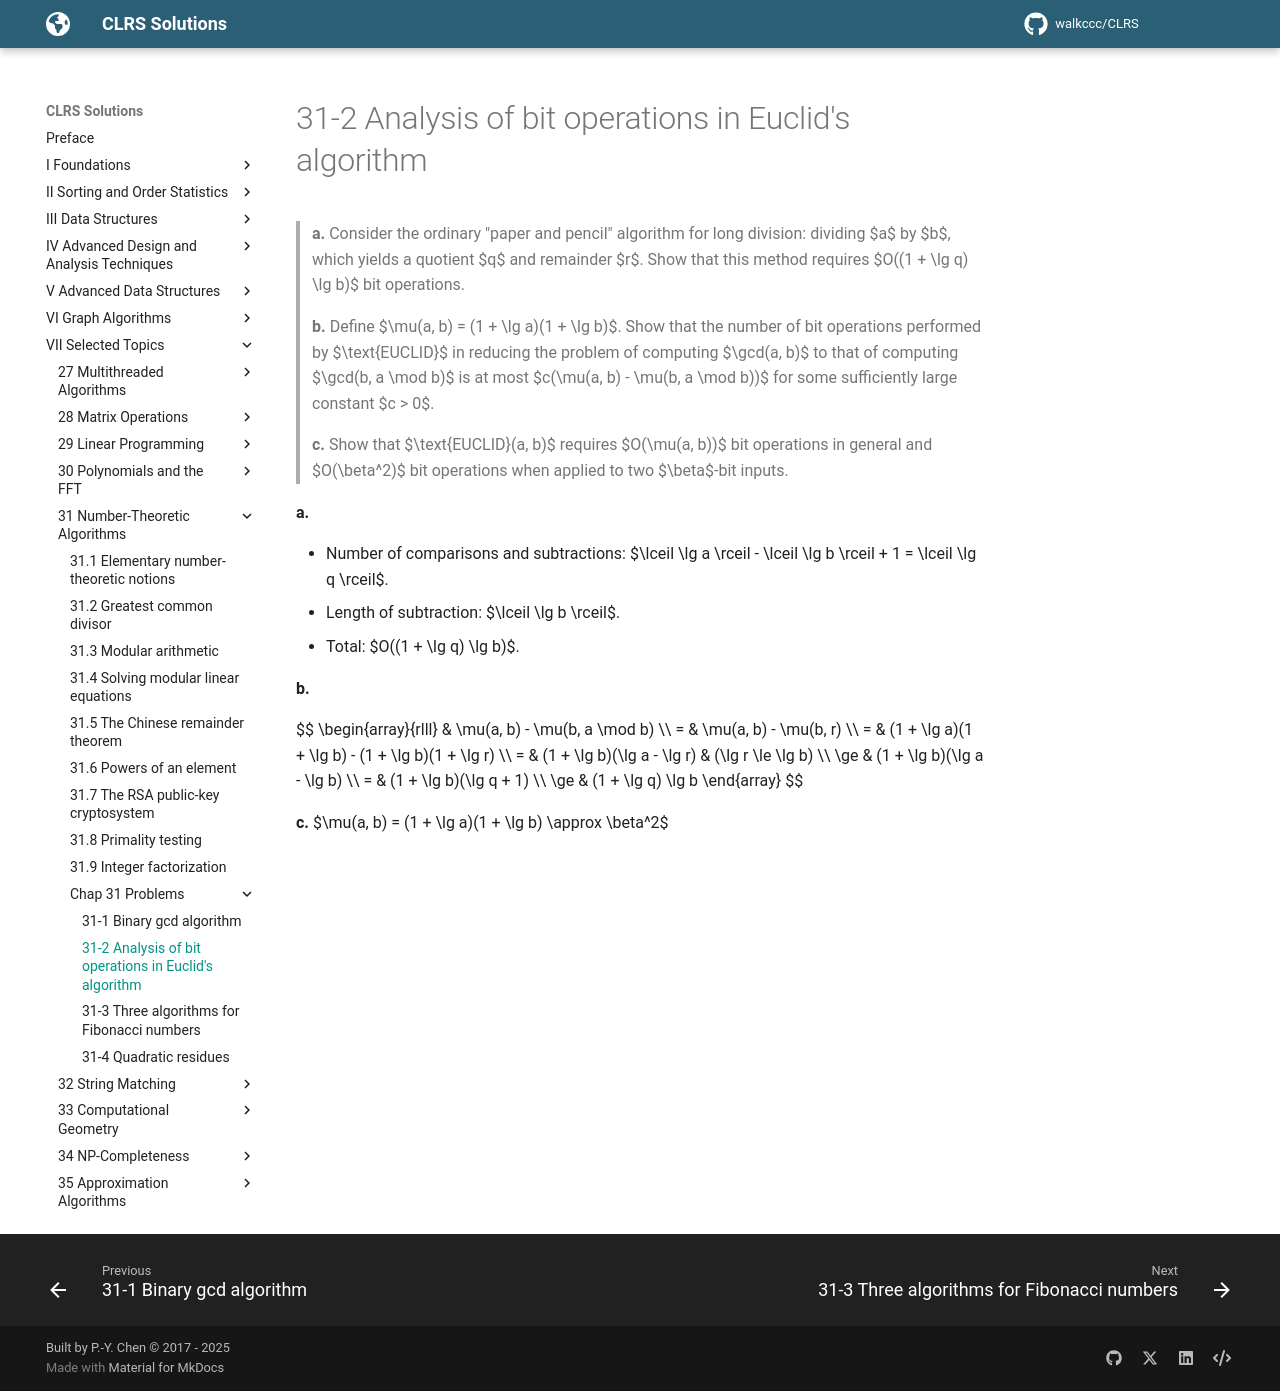

repository: walkccc/CLRS · page: Chap31/Problems/31-2/index.html · generator: mkdocs

> **a.** Consider the ordinary "paper and pencil" algorithm for long division: dividing $a$ by $b$, which yields a quotient $q$ and remainder $r$. Show that this method requires $O((1 + \lg q) \lg b)$ bit operations.
>
> **b.** Define $\mu(a, b) = (1 + \lg a)(1 + \lg b)$. Show that the number of bit operations performed by $\text{EUCLID}$ in reducing the problem of computing $\gcd(a, b)$ to that of computing $\gcd(b, a \mod b)$ is at most $c(\mu(a, b) - \mu(b, a \mod b))$ for some sufficiently large constant $c > 0$.
>
> **c.** Show that $\text{EUCLID}(a, b)$ requires $O(\mu(a, b))$ bit operations in general and $O(\beta^2)$ bit operations when applied to two $\beta$-bit inputs.

**a.**

- Number of comparisons and subtractions: $\lceil \lg a \rceil - \lceil \lg b \rceil + 1 = \lceil \lg q \rceil$.
- Length of subtraction: $\lceil \lg b \rceil$.
- Total: $O((1 + \lg q) \lg b)$.

**b.**

$$
\begin{array}{rlll}
    & \mu(a, b) - \mu(b, a \mod b) \\\\
  = & \mu(a, b) - \mu(b, r) \\\\
  = & (1 + \lg a)(1 + \lg b) - (1 + \lg b)(1 + \lg r) \\\\
  = & (1 + \lg b)(\lg a - \lg r) & (\lg r \le \lg b) \\\\
\ge & (1 + \lg b)(\lg a - \lg b) \\\\
  = & (1 + \lg b)(\lg q + 1) \\\\
\ge & (1 + \lg q) \lg b
\end{array}
$$

**c.** $\mu(a, b) = (1 + \lg a)(1 + \lg b) \approx \beta^2$
